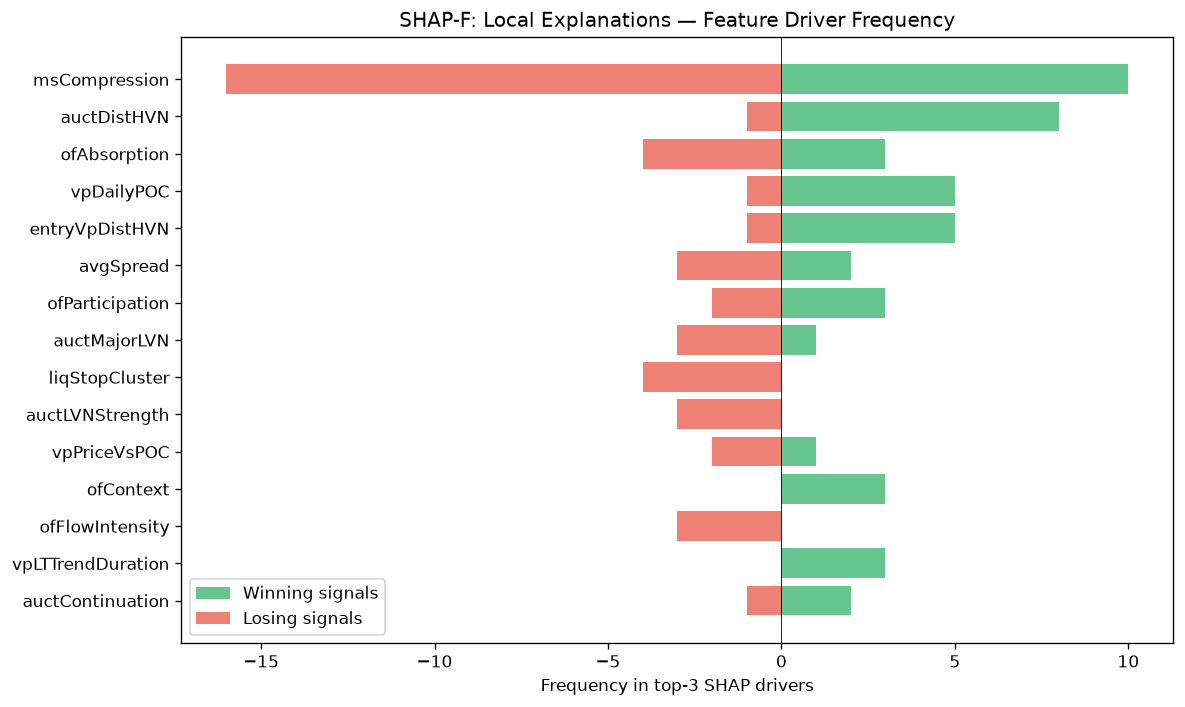

The table this chart was drawn from, first rows:
feature, win_top3_freq, lose_top3_freq, total_top3_freq, win_bias
msCompression, 10, 16, 26, 0.3846
auctDistHVN, 8, 1, 9, 0.8889
ofAbsorption, 3, 4, 7, 0.4286
vpDailyPOC, 5, 1, 6, 0.8333
entryVpDistHVN, 5, 1, 6, 0.8333
avgSpread, 2, 3, 5, 0.4
ofParticipation, 3, 2, 5, 0.6
auctMajorLVN, 1, 3, 4, 0.25
liqStopCluster, 0, 4, 4, 0.0
auctLVNStrength, 0, 3, 3, 0.0
vpPriceVsPOC, 1, 2, 3, 0.3333
ofContext, 3, 0, 3, 1
ofFlowIntensity, 0, 3, 3, 0.0
vpLTTrendDuration, 3, 0, 3, 1
auctContinuation, 2, 1, 3, 0.6667
liqDensity, 0, 3, 3, 0.0
entryVpVAH, 2, 0, 2, 1
entryVpOverlapBias, 0, 2, 2, 0.0
vpPullbackPOC, 2, 0, 2, 1
vpLTAcceptanceAtPrice, 0, 2, 2, 0.0
smContext, 0, 2, 2, 0.0
auctShapeConf, 2, 0, 2, 1
auctHVNStrength, 2, 0, 2, 1
entryVpVAL, 0, 2, 2, 0.0
auctVAExpRate, 0, 1, 1, 0.0
smMitigation, 1, 0, 1, 1
vpCompVAH, 0, 1, 1, 0.0
atrProxy, 1, 0, 1, 1
vpLTMajorLVNStrength, 1, 0, 1, 1
entryVpDistLVN, 1, 0, 1, 1
spreadPoints, 0, 1, 1, 0.0
vpVAOverlapRatio, 0, 1, 1, 0.0
smFVG, 0, 1, 1, 0.0
vpDistToHVN, 1, 0, 1, 1
auctTargetPrice, 1, 0, 1, 1
